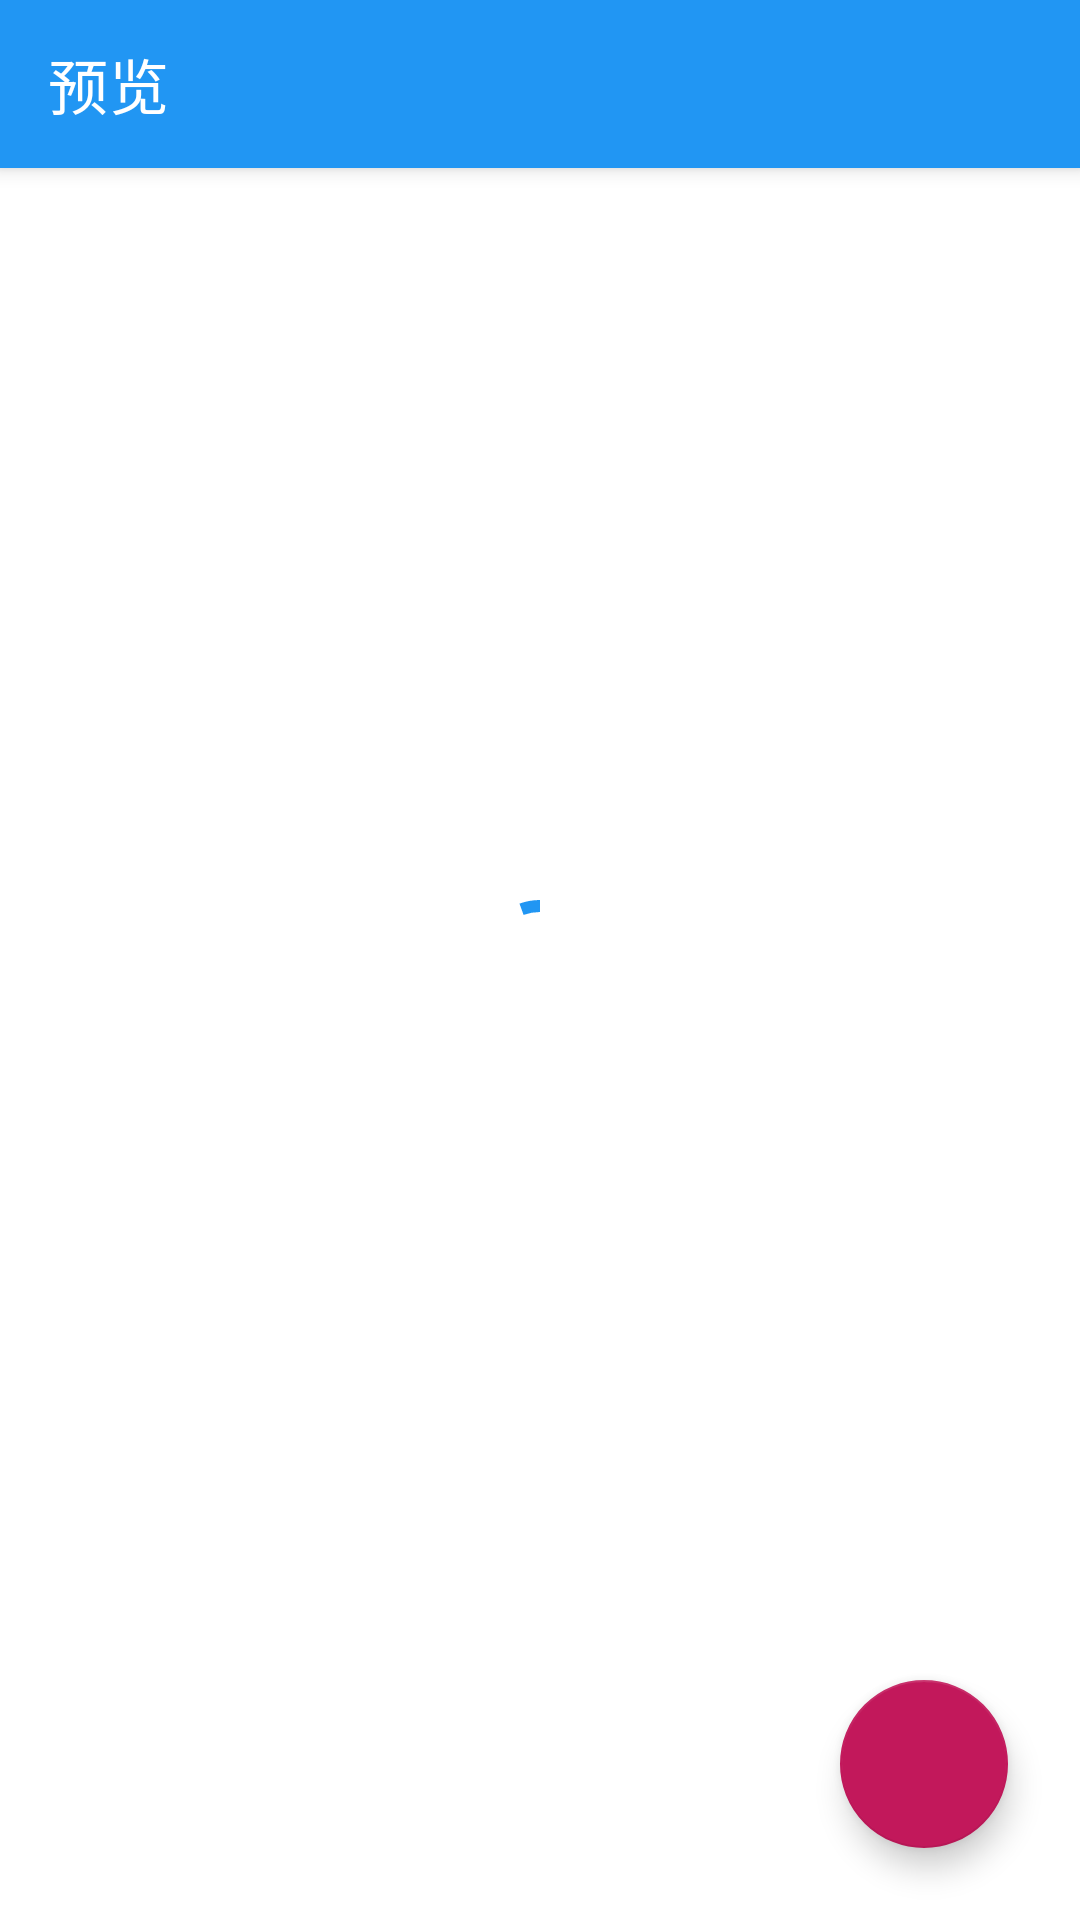

This screen was rendered from an Android layout file. Write that file and the resources it references.
<!-- AndroidManifest.xml: application theme Theme.HACG -->
<!-- res/layout/activity_preview.xml -->
<?xml version="1.0" encoding="utf-8"?>
<androidx.coordinatorlayout.widget.CoordinatorLayout xmlns:android="http://schemas.android.com/apk/res/android"
    xmlns:app="http://schemas.android.com/apk/res-auto"
    android:layout_width="match_parent"
    android:layout_height="match_parent">

    <com.google.android.material.appbar.AppBarLayout
        android:layout_width="match_parent"
        android:layout_height="wrap_content">

        <com.google.android.material.appbar.MaterialToolbar
            android:id="@+id/preview_tool_bar"
            style="@style/Widget.MaterialComponents.Toolbar.Primary"
            android:layout_width="match_parent"
            android:layout_height="?actionBarSize"
            app:layout_scrollFlags="scroll|enterAlways|snap"
            app:navigationIcon="@drawable/ic_back_arrow"
            app:navigationIconTint="?colorOnSecondary"
            app:title="@string/preview_text" />

    </com.google.android.material.appbar.AppBarLayout>

    <androidx.core.widget.NestedScrollView
        android:layout_width="match_parent"
        android:layout_height="match_parent"
        app:layout_behavior="com.google.android.material.appbar.AppBarLayout$ScrollingViewBehavior">

        <TextView
            android:id="@+id/preview_web_view"
            android:layout_width="match_parent"
            android:layout_height="match_parent"
            android:layout_margin="10dp"
            android:fontFamily="sans-serif"
            android:textColor="@color/black"
            android:textIsSelectable="true"
            android:textSize="16sp" />

    </androidx.core.widget.NestedScrollView>


    <com.google.android.material.progressindicator.CircularProgressIndicator
        android:id="@+id/preview_progress_indicator"
        android:layout_width="wrap_content"
        android:layout_height="wrap_content"
        android:layout_gravity="center"
        android:indeterminate="true" />

    <com.google.android.material.floatingactionbutton.FloatingActionButton
        android:id="@+id/fab_comment"
        style="@style/Widget.MaterialComponents.FloatingActionButton"
        android:layout_width="wrap_content"
        android:layout_height="wrap_content"
        android:layout_gravity="bottom|end"
        android:layout_margin="24dp"
        android:contentDescription="@string/app_name"
        android:tint="@color/white"
        app:layout_behavior="com.google.android.material.behavior.HideBottomViewOnScrollBehavior"
        app:srcCompat="@drawable/ic_look_message" />

</androidx.coordinatorlayout.widget.CoordinatorLayout>
<!-- resources referenced by this layout -->
<resources>
  <color name="black">#FF000000</color>
  <color name="white">#FFFFFFFF</color>
  <string name="app_name">HACG</string>
  <string name="preview_text">预览</string>
  <style name="Theme.HACG" parent="Theme.MaterialComponents.DayNight.NoActionBar">
          
          <item name="colorPrimary">@color/purple_500</item>
          <item name="colorPrimaryVariant">@color/purple_700</item>
          <item name="colorOnPrimary">@color/white</item>
          
          <item name="colorSecondary">@color/teal_700</item>
          <item name="colorSecondaryVariant">@color/teal_700</item>
          <item name="colorOnSecondary">@color/white</item>
          
          <item name="android:statusBarColor" tools:targetApi="l">?attr/colorPrimaryVariant</item>
          
          <item name="android:navigationBarColor">@android:color/transparent</item>
      </style>
  <color name="purple_500">#2196f3</color>
  <color name="purple_700">#1976d2</color>
  <color name="teal_700">#c2185b</color>
</resources>
